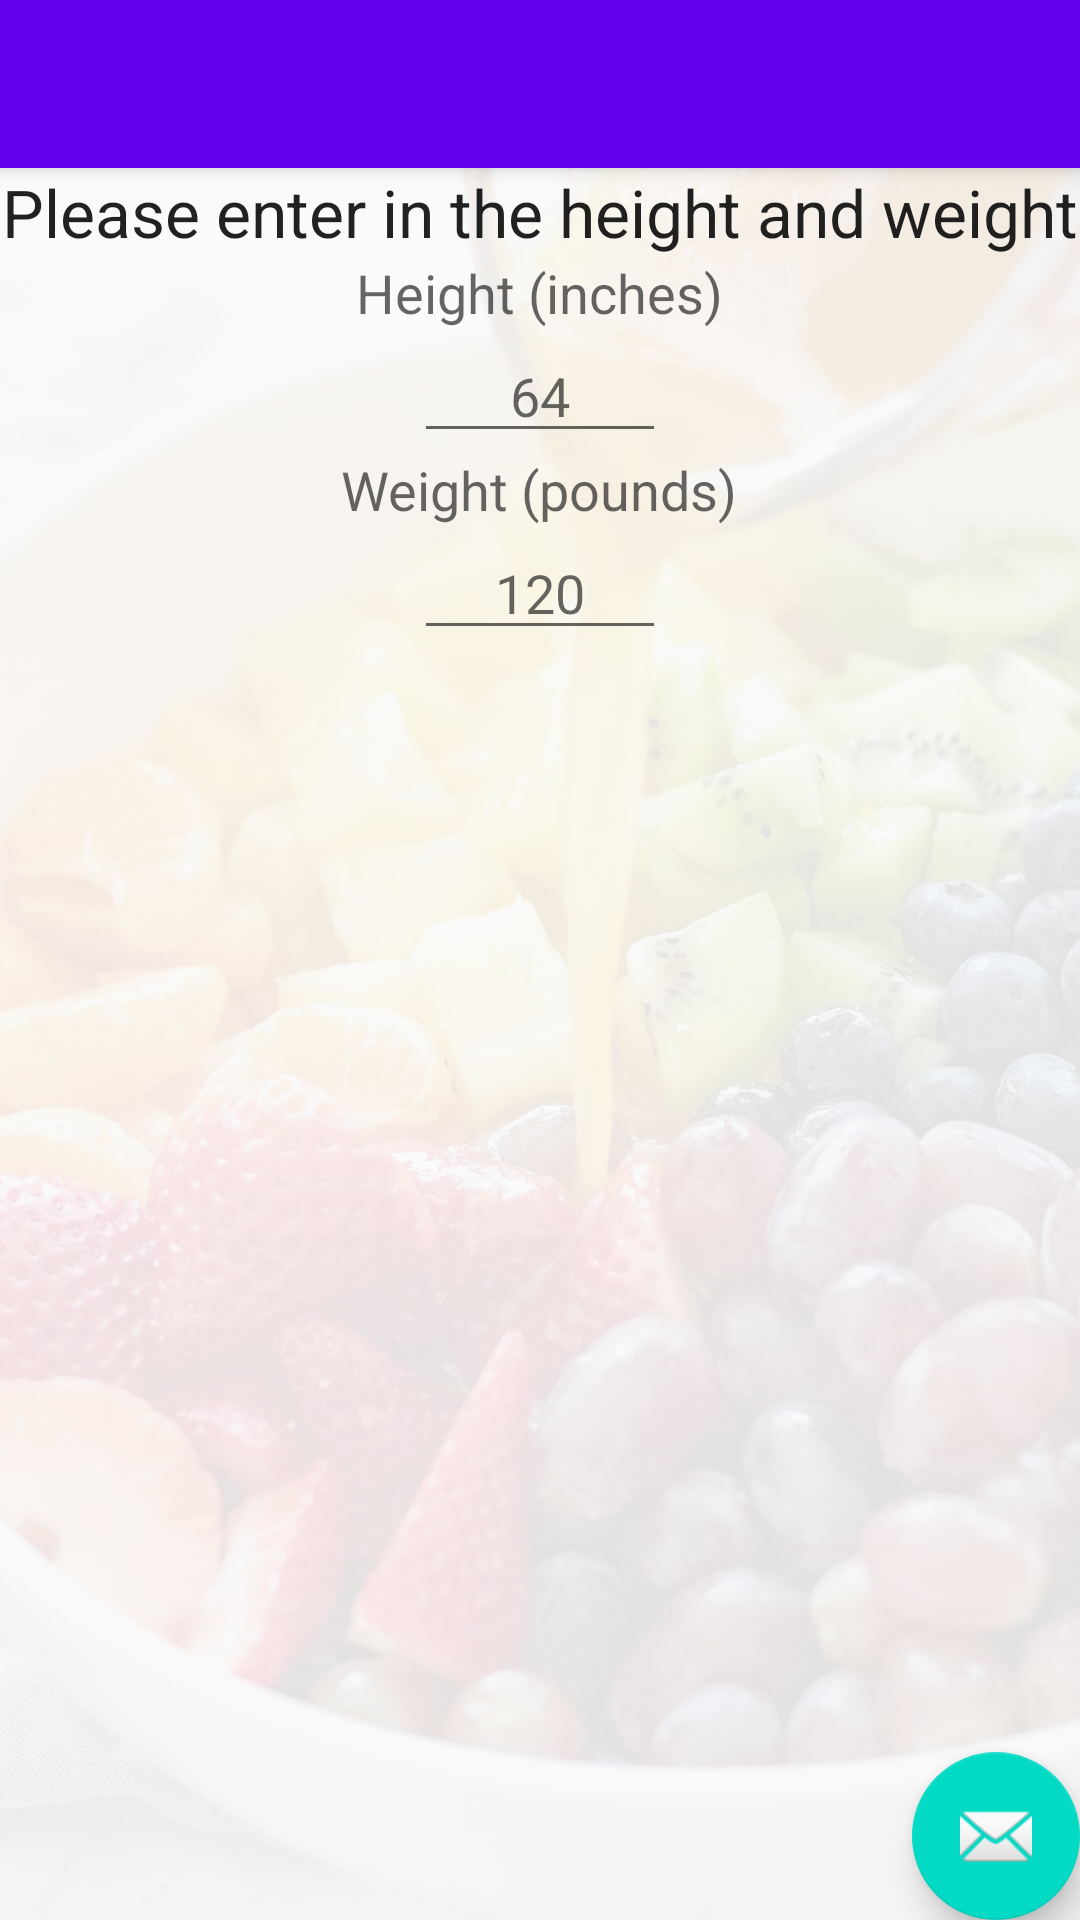

Layout XML and referenced resources for this Android screen:
<!-- AndroidManifest.xml: activity theme AppTheme.NoActionBar -->
<!-- res/layout/activity_main.xml -->
<?xml version="1.0" encoding="utf-8"?>
<androidx.coordinatorlayout.widget.CoordinatorLayout xmlns:android="http://schemas.android.com/apk/res/android"
    android:id="@+id/main_activity"
    xmlns:app="http://schemas.android.com/apk/res-auto"
    xmlns:tools="http://schemas.android.com/tools"
    android:layout_width="match_parent"
    android:layout_height="match_parent"
    tools:context=".MainActivity">

    <com.google.android.material.appbar.AppBarLayout
        android:layout_width="match_parent"
        android:layout_height="wrap_content"
        android:theme="@style/AppTheme.AppBarOverlay">

        <androidx.appcompat.widget.Toolbar
            android:id="@+id/toolbar"
            android:layout_width="match_parent"
            android:layout_height="?attr/actionBarSize"
            android:background="?attr/colorPrimary"
            app:popupTheme="@style/AppTheme.PopupOverlay" />

    </com.google.android.material.appbar.AppBarLayout>

    <include layout="@layout/multi_include_background" />
    <include layout="@layout/content_main" />

    <com.google.android.material.floatingactionbutton.FloatingActionButton
        android:id="@+id/fab"
        android:layout_width="wrap_content"
        android:layout_height="wrap_content"
        android:layout_gravity="bottom|end"
        android:layout_margin="@dimen/fab_margin"
        app:srcCompat="@android:drawable/ic_dialog_email" />

</androidx.coordinatorlayout.widget.CoordinatorLayout>
<!-- res/layout/multi_include_background.xml (included above) -->
<?xml version="1.0" encoding="utf-8"?>
<ImageView
    xmlns:android="http://schemas.android.com/apk/res/android"
    android:layout_width="match_parent"
    android:layout_height="match_parent"
    android:src="@drawable/fruitsalad"
    android:scaleType="centerCrop"
    android:alpha=".1"
    android:contentDescription="@string/background_image"
    />
<!-- res/layout/content_main.xml (included above) -->
<?xml version="1.0" encoding="utf-8"?>
<LinearLayout
    xmlns:android="http://schemas.android.com/apk/res/android"
    xmlns:app="http://schemas.android.com/apk/res-auto"
    android:orientation="vertical"
    android:gravity="center_horizontal"
    android:layout_width="match_parent"
    android:layout_height="match_parent"
    app:layout_behavior="@string/appbar_scrolling_view_behavior">


    <TextView
        android:id="@+id/banner"
        android:textAppearance="@style/TextAppearance.AppCompat.Large"
        android:layout_marginTop="@dimen/standard_margin"
        android:layout_marginBottom="@dimen/standard_margin"
        android:layout_width="wrap_content"
        android:layout_height="wrap_content"
        android:text="@string/banner_text"/>

    <TextView
        android:id="@+id/tv_height"
        android:text="@string/height_inches"
        style="@style/multi_text_view_style" />

    <EditText
        android:id="@+id/et_height"
        style="@style/main_edit_text_style"
        android:hint="@string/hint_height"/>

    <TextView
        android:id="@+id/tv_weight"
        android:text="@string/weight_inches"
        style="@style/multi_text_view_style"/>

    <EditText
        android:id="@+id/et_weight"
        style="@style/main_edit_text_style"
        android:hint="@string/hint_weight"/>
    
</LinearLayout>
<!-- resources referenced by this layout -->
<resources>
  <!-- drawable fruitsalad: jpg bitmap (drawable-hdpi, 167853 bytes) -->
  <string name="background_image">Background Image</string>
  <string name="banner_text">Please enter in the height and weight</string>
  <string name="height_inches">Height (inches)</string>
  <string name="hint_height">64</string>
  <string name="hint_weight">120</string>
  <string name="weight_inches">Weight (pounds)</string>
  <style name="AppTheme.AppBarOverlay" parent="ThemeOverlay.AppCompat.Dark.ActionBar" />
  <style name="AppTheme.PopupOverlay" parent="ThemeOverlay.AppCompat.Light" />
  <style name="main_edit_text_style">
          <item name="android:ems">4</item>
          <item name="android:gravity">center_horizontal</item>
          <item name="android:layout_marginTop">@dimen/standard_margin</item>
          <item name="android:inputType">numberDecimal</item>
          <item name="android:layout_width">wrap_content</item>
          <item name="android:layout_height">wrap_content</item>
      </style>
  <style name="multi_text_view_style">
          <item name="android:textAppearance">@style/TextAppearance.AppCompat.Medium</item>
          <item name="android:layout_width">wrap_content</item>
          <item name="android:layout_height">wrap_content</item>
          <item name="android:layout_marginTop">@dimen/standard_margin</item>
      </style>
  <style name="AppTheme.NoActionBar">
          <item name="windowActionBar">false</item>
          <item name="windowNoTitle">true</item>
      </style>
</resources>
